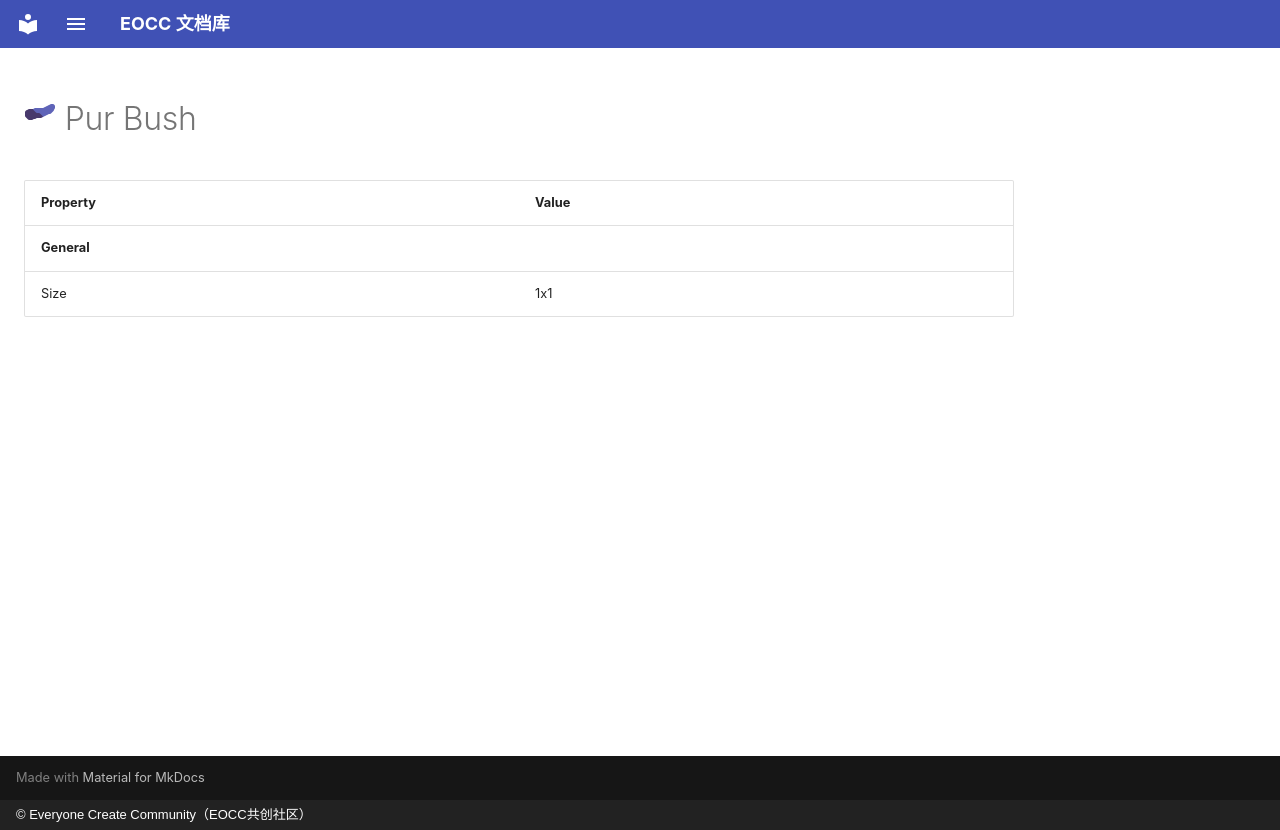

repository: eoccc/eoccc.github.io · page: wiki/mindustry/en/content/blocks/environment/109-pur-bush/index.html · generator: mkdocs · copyright: © Everyone Create Community（EOCC共创社区）

# <img src="../../../../../../../ext/img/mindustry/block-pur-bush-ui.png" alt=""> Pur Bush

| Property | Value |
|---|---|
| **General** |  |
| Size | 1x1 |
